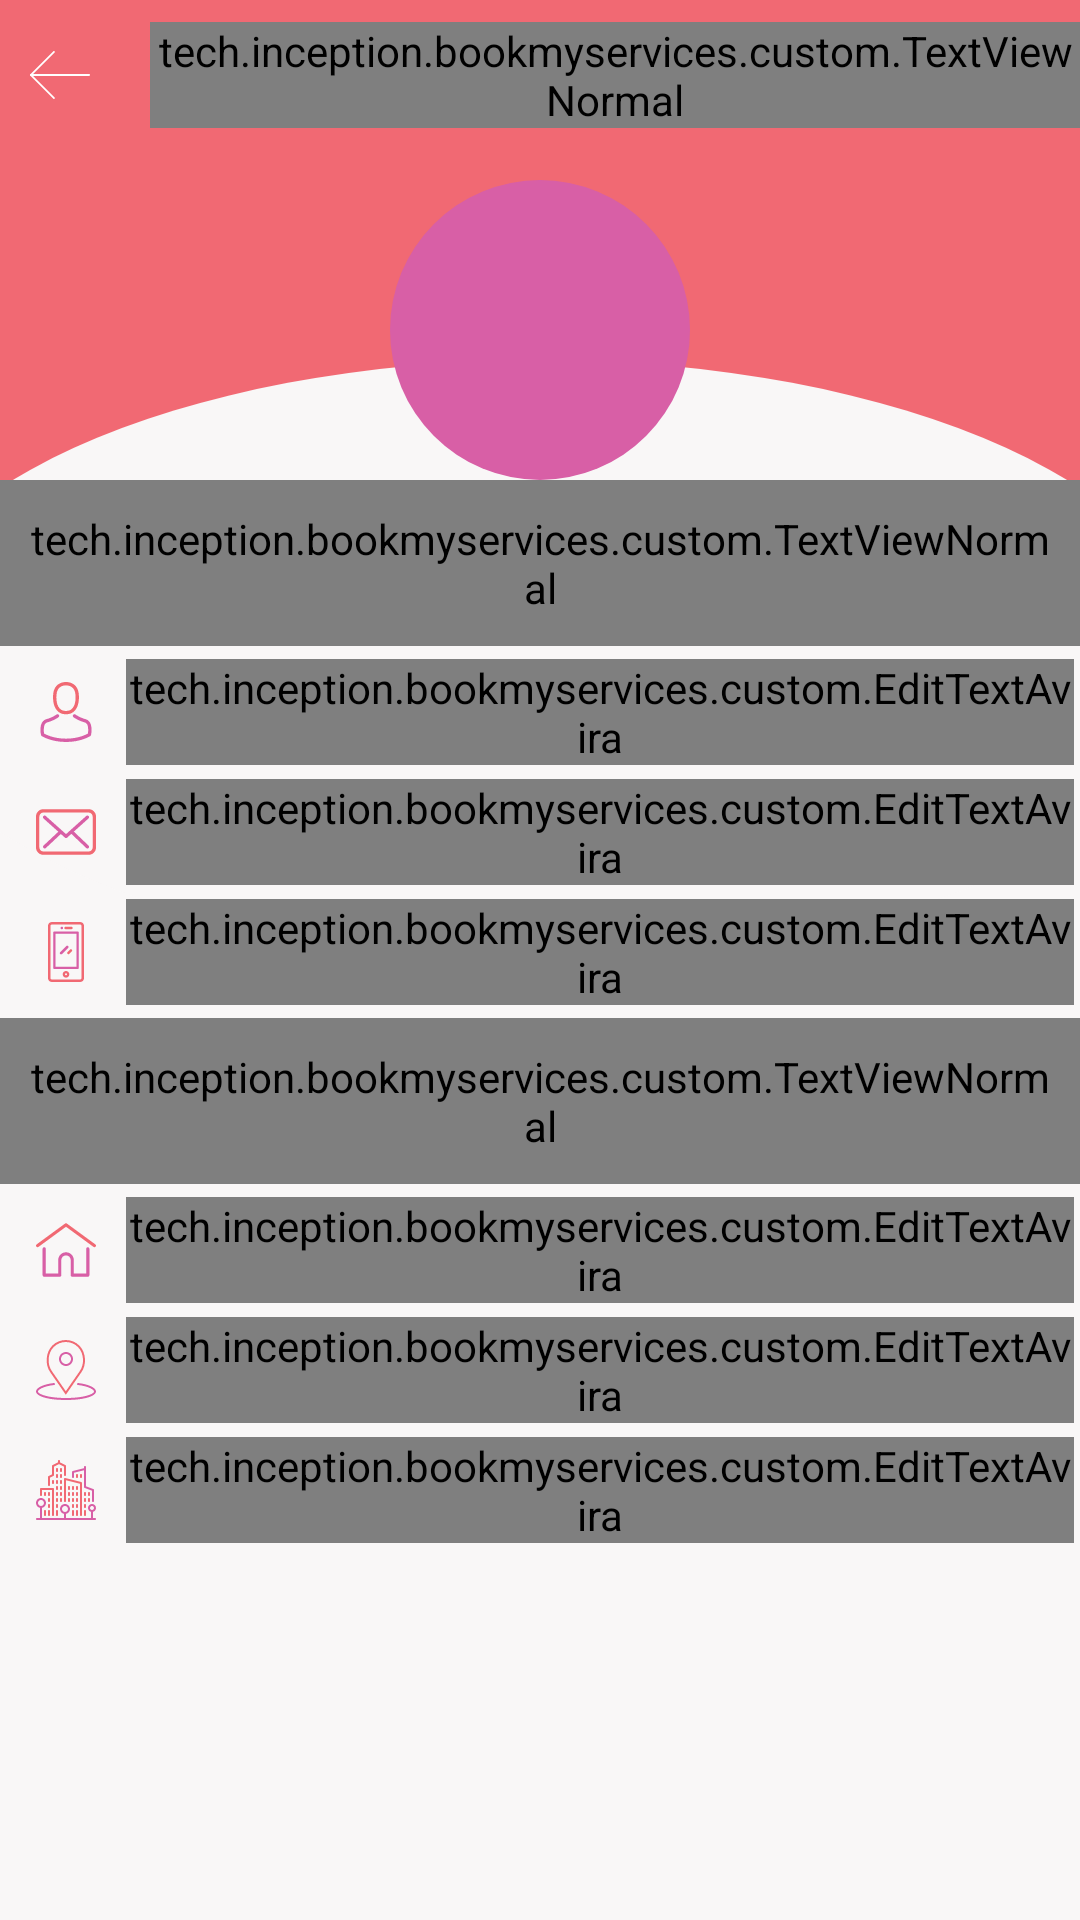

Write the Android layout XML for this screen, with the resource values it uses.
<!-- AndroidManifest.xml: application theme Theme.AppCompat.NoActionBar -->
<!-- res/layout/activity_profile.xml -->
<?xml version="1.0" encoding="utf-8"?>
<RelativeLayout xmlns:android="http://schemas.android.com/apk/res/android"
    xmlns:tools="http://schemas.android.com/tools"
    android:id="@+id/activity_profile"
    android:layout_width="match_parent"
    android:layout_height="match_parent"
    android:background="#f9f7f7"
    tools:context="tech.inception.bookmyservices.views.Profile">

    <RelativeLayout
        android:layout_width="match_parent"
        android:layout_height="50dp"
        android:id="@+id/toolbar"
        android:background="@color/startColor">

        <ImageView
            android:layout_width="40dp"
            android:layout_height="40dp"
            android:layout_centerVertical="true"
            android:src="@drawable/back"
            android:padding="10dp"
            android:id="@+id/back_icon"
            android:clickable="true"
            />
        <tech.inception.bookmyservices.custom.TextViewNormal
            android:layout_width="wrap_content"
            android:layout_height="wrap_content"
            android:text="Profile"
            android:textColor="@color/white"
            android:textSize="16sp"
            android:layout_toRightOf="@+id/back_icon"
            android:layout_centerVertical="true"
            android:layout_marginLeft="10dp"
            android:id="@+id/service_name"
            />

    </RelativeLayout>
    <LinearLayout
        android:layout_width="match_parent"
        android:layout_height="120dp"
        android:layout_below="@+id/toolbar"
        android:id="@+id/profile_semi"
        android:orientation="vertical"
        android:background="@color/startColor">

    </LinearLayout>

    <RelativeLayout
        android:layout_width="match_parent"
        android:layout_height="200dp"
        android:layout_marginTop="120dp"
        android:layout_marginRight="-40dp"
        android:layout_marginLeft="-40dp"

        android:background="@drawable/semicircle"
        android:backgroundTint="#f9f7f7"
      >

    </RelativeLayout>

    <FrameLayout
        android:layout_width="100dp"
        android:layout_height="100dp"
        android:background="@drawable/semicircle"
        android:backgroundTint="@color/middleColor"
        android:layout_centerHorizontal="true"
        android:layout_marginTop="60dp"
        android:id="@+id/profile_pic_lay">

        <ImageView
            android:layout_width="match_parent"
            android:layout_height="match_parent"
            android:src="@drawable/user_profile"
            android:padding="10dp"
            android:tint="@color/white"/>

    </FrameLayout>

    <tech.inception.bookmyservices.custom.TextViewNormal
        android:layout_width="match_parent"
        android:layout_height="wrap_content"
        android:text="About"
        android:textSize="16sp"
        android:id="@+id/about_text"
        android:textColor="#000"
        android:layout_below="@+id/profile_pic_lay"
        android:padding="10dp"/>

    <LinearLayout
        android:layout_width="match_parent"
        android:layout_height="wrap_content"
        android:orientation="vertical"
        android:id="@+id/about_lay"
        android:layout_below="@+id/about_text"
        android:layout_margin="2dp"
        android:background="@drawable/pop_up_back">

        <LinearLayout
            android:layout_width="match_parent"
            android:layout_height="wrap_content"
            android:orientation="horizontal"
            android:gravity="center_vertical">

            <ImageView
                android:layout_width="40dp"
                android:layout_height="40dp"
                android:src="@drawable/d_user_icon"
                android:padding="10dp"/>

            <tech.inception.bookmyservices.custom.EditTextAvira
                android:layout_width="match_parent"
                android:layout_height="wrap_content"
                android:hint="name"
                android:background="@null"
                android:textSize="18sp"
                android:textColorHint="@android:color/darker_gray"
                android:textColor="#000"/>


        </LinearLayout>

        <LinearLayout
            android:layout_width="match_parent"
            android:layout_height="wrap_content"
            android:orientation="horizontal"
            android:gravity="center_vertical">

            <ImageView
                android:layout_width="40dp"
                android:layout_height="40dp"
                android:src="@drawable/feedback"
                android:padding="10dp"/>

            <tech.inception.bookmyservices.custom.EditTextAvira
                android:layout_width="match_parent"
                android:layout_height="wrap_content"
                android:hint="email"
                android:background="@null"
                android:textSize="18sp"
                android:textColorHint="@android:color/darker_gray"
                android:textColor="#000"/>


        </LinearLayout>

        <LinearLayout
            android:layout_width="match_parent"
            android:layout_height="wrap_content"
            android:orientation="horizontal"
            android:gravity="center_vertical">

            <ImageView
                android:layout_width="40dp"
                android:layout_height="40dp"
                android:src="@drawable/colour_smartphone"
                android:padding="10dp"/>

            <tech.inception.bookmyservices.custom.EditTextAvira
                android:layout_width="match_parent"
                android:layout_height="wrap_content"
                android:hint="mobile no."
                android:background="@null"
                android:textSize="18sp"
                android:textColorHint="@android:color/darker_gray"
                android:textColor="#000"/>


        </LinearLayout>


    </LinearLayout>

    <tech.inception.bookmyservices.custom.TextViewNormal
        android:layout_width="match_parent"
        android:layout_height="wrap_content"
        android:text="Address"
        android:textSize="16sp"
        android:id="@+id/address_text"
        android:textColor="#000"
        android:layout_below="@+id/about_lay"
        android:padding="10dp"/>

    <LinearLayout
        android:layout_width="match_parent"
        android:layout_height="wrap_content"
        android:orientation="vertical"
        android:layout_below="@+id/address_text"
        android:layout_margin="2dp"
        android:background="@drawable/pop_up_back">




        <LinearLayout
            android:layout_width="match_parent"
            android:layout_height="wrap_content"
            android:orientation="horizontal"
            android:gravity="center_vertical">

            <ImageView
                android:layout_width="40dp"
                android:layout_height="40dp"
                android:src="@drawable/house"
                android:padding="10dp"/>

            <tech.inception.bookmyservices.custom.EditTextAvira
                android:layout_width="match_parent"
                android:layout_height="wrap_content"
                android:hint="house no. / street no."
                android:background="@null"
                android:textSize="18sp"
                android:textColorHint="@android:color/darker_gray"
                android:textColor="#000"/>


        </LinearLayout>

        <LinearLayout
            android:layout_width="match_parent"
            android:layout_height="wrap_content"
            android:orientation="horizontal"
            android:gravity="center_vertical">

            <ImageView
                android:layout_width="40dp"
                android:layout_height="40dp"
                android:src="@drawable/placeholder"
                android:padding="10dp"/>

            <tech.inception.bookmyservices.custom.EditTextAvira
                android:layout_width="match_parent"
                android:layout_height="wrap_content"
                android:hint="locality / landmark"
                android:background="@null"
                android:textSize="18sp"
                android:textColorHint="@android:color/darker_gray"
                android:textColor="#000"/>


        </LinearLayout>

        <LinearLayout
            android:layout_width="match_parent"
            android:layout_height="wrap_content"
            android:orientation="horizontal"
            android:gravity="center_vertical">

            <ImageView
                android:layout_width="40dp"
                android:layout_height="40dp"
                android:src="@drawable/coloured_city"
                android:padding="10dp"/>

            <tech.inception.bookmyservices.custom.EditTextAvira
                android:layout_width="match_parent"
                android:layout_height="wrap_content"
                android:hint="city"
                android:background="@null"
                android:textSize="18sp"
                android:textColorHint="@android:color/darker_gray"
                android:textColor="#000"/>


        </LinearLayout>


    </LinearLayout>
</RelativeLayout>
<!-- resources referenced by this layout -->
<resources>
  <color name="middleColor">#d85fa6</color>
  <color name="startColor">#f16973</color>
  <color name="white">#fff</color>
  <!-- drawable back (drawable) -->
  <?xml version="1.0" encoding="utf-8"?>
  <vector xmlns:android="http://schemas.android.com/apk/res/android"
      android:width="32.635dp"
      android:height="32.635dp"
      android:viewportWidth="32.635"
      android:viewportHeight="32.635">
  
      <path
          android:fillColor="#FFFFFF"
          android:pathData="M32.135,16.817H0.5c-0.276,0-0.5-0.224-0.5-0.5s0.224-0.5,0.5-0.5h31.635c0.276,0,0.5,0.224,0.5,0.5
  S32.411,16.817,32.135,16.817z" />
      <path
          android:fillColor="#FFFFFF"
          android:pathData="M13.037,29.353c-0.128,0-0.256-0.049-0.354-0.146L0.146,16.669C0.053,16.575,0,16.448,0,16.315s0.053-0.26,0.146-0.354
  L12.684,3.429c0.195-0.195,0.512-0.195,0.707,0s0.195,0.512,0,0.707L1.207,16.315l12.184,12.184c0.195,0.195,0.195,0.512,0,0.707
  C13.293,29.304,13.165,29.353,13.037,29.353z" />
  </vector>
  <!-- drawable feedback (drawable) -->
  <?xml version="1.0" encoding="utf-8"?>
  <vector xmlns:android="http://schemas.android.com/apk/res/android"
      android:width="483.3dp"
      android:height="483.3dp"
      android:viewportWidth="483.3"
      android:viewportHeight="483.3">
  
      <path
          android:fillColor="@color/startColor"
          android:pathData="M424.3,57.75H59.1c-32.6,0-59.1,26.5-59.1,59.1v249.6c0,32.6,26.5,59.1,59.1,59.1h365.1c32.6,0,59.1-26.5,59.1-59.1
  v-249.5C483.4,84.35,456.9,57.75,424.3,57.75z
  M456.4,366.45c0,17.7-14.4,32.1-32.1,32.1H59.1c-17.7,0-32.1-14.4-32.1-32.1v-249.5
  c0-17.7,14.4-32.1,32.1-32.1h365.1c17.7,0,32.1,14.4,32.1,32.1v249.5H456.4z" />
      <path
          android:fillColor="@color/middleColor"
          android:pathData="M304.8,238.55l118.2-106c5.5-5,6-13.5,1-19.1c-5-5.5-13.5-6-19.1-1l-163,146.3l-31.8-28.4c-0.1-0.1-0.2-0.2-0.2-0.3
  c-0.7-0.7-1.4-1.3-2.2-1.9L78.3,112.35c-5.6-5-14.1-4.5-19.1,1.1c-5,5.6-4.5,14.1,1.1,19.1l119.6,106.9L60.8,350.95
  c-5.4,5.1-5.7,13.6-0.6,19.1c2.7,2.8,6.3,4.3,9.9,4.3c3.3,0,6.6-1.2,9.2-3.6l120.9-113.1l32.8,29.3c2.6,2.3,5.8,3.4,9,3.4
  c3.2,0,6.5-1.2,9-3.5l33.7-30.2l120.2,114.2c2.6,2.5,6,3.7,9.3,3.7c3.6,0,7.1-1.4,9.8-4.2c5.1-5.4,4.9-14-0.5-19.1L304.8,238.55z" />
  </vector>
  <!-- drawable house (drawable) -->
  <?xml version="1.0" encoding="utf-8"?>
  <vector xmlns:android="http://schemas.android.com/apk/res/android"
      android:width="512dp"
      android:height="512dp"
      android:viewportWidth="512"
      android:viewportHeight="512">
  
      <path
          android:fillColor="@color/startColor"
          android:pathData="M506.555,208.064L263.859,30.367c-4.68-3.426-11.038-3.426-15.716,0L5.445,208.064
  c-5.928,4.341-7.216,12.665-2.875,18.593s12.666,7.214,18.593,2.875L256,57.588l234.837,171.943c2.368,1.735,5.12,2.57,7.848,2.57
  c4.096,0,8.138-1.885,10.744-5.445C513.771,220.729,512.483,212.405,506.555,208.064z" />
      <path
          android:fillColor="@color/middleColor"
          android:pathData="M442.246,232.543c-7.346,0-13.303,5.956-13.303,13.303v211.749H322.521V342.009c0-36.68-29.842-66.52-66.52-66.52
  s-66.52,29.842-66.52,66.52v115.587H83.058V245.847c0-7.347-5.957-13.303-13.303-13.303s-13.303,5.956-13.303,13.303v225.053
  c0,7.347,5.957,13.303,13.303,13.303h133.029c6.996,0,12.721-5.405,13.251-12.267c0.032-0.311,0.052-0.651,0.052-1.036v-128.89
  c0-22.009,17.905-39.914,39.914-39.914s39.914,17.906,39.914,39.914v128.89c0,0.383,0.02,0.717,0.052,1.024
  c0.524,6.867,6.251,12.279,13.251,12.279h133.029c7.347,0,13.303-5.956,13.303-13.303V245.847
  C455.549,238.499,449.593,232.543,442.246,232.543z" />
  </vector>
  <!-- drawable semicircle (drawable) -->
  <?xml version="1.0" encoding="utf-8" ?>
  <shape
      xmlns:android="http://schemas.android.com/apk/res/android"
      android:shape="oval">
  
      <solid android:color="@color/white" />
  
  </shape>
</resources>
